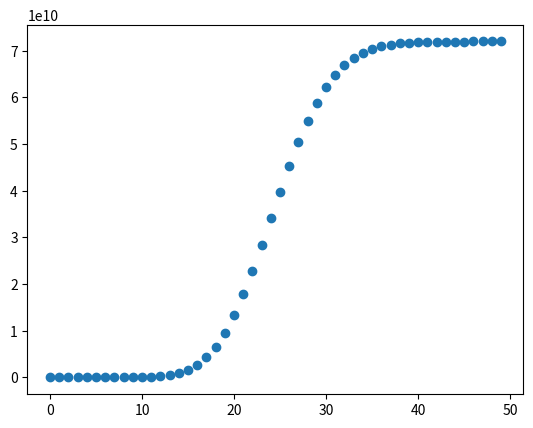

Reproduce this figure in Python.
#-------------------------------------------------------------------------------


import math
import numpy as np

import matplotlib.pyplot as plt

class series():
    def __init__(self,x,n):
        self.x = x
        self.n = n


    def f(self):
        s = 0
        l = []
        ax = []
        for i in range(self.n):
            s = s + (self.x**(2*i))/math.factorial(i)
            l.append(s)
            ax.append(i)
        self.l = l
        self.s = s
        self.ax = ax

        return s,l


two = series(2,20)
th = series(3,30)
fo = series(4,40)
fi = series(5,50)

two.f()
th.f()
fo.f()
fi.f()

def compare(x,n):
    l = []
    r = []
    ax = []
    for i in range(n+1):
        l.append(math.factorial(i))
        r.append(x**(2*i))
        ax.append(i)
    plt.scatter(ax,l,label="factorial n")
    plt.scatter(ax,r, label="x^2n")
    plt.legend()
    plt.show()
    return l,r

#plt.scatter(two.ax,two.l,label="x=2")
print(two.l)
#plt.ylim(-200,1000)
#plt.scatter(th.ax,th.l, label="x=3")
#plt.scatter(fo.ax,fo.l, label="x=4")
plt.scatter(fi.ax,fi.l, label="x=5")
#plt.title(label ="the series (sum) from i=0 to i=n x^(2*n)/n!")
#plt.legend()

#print(compare(2,10))
plt.show()



